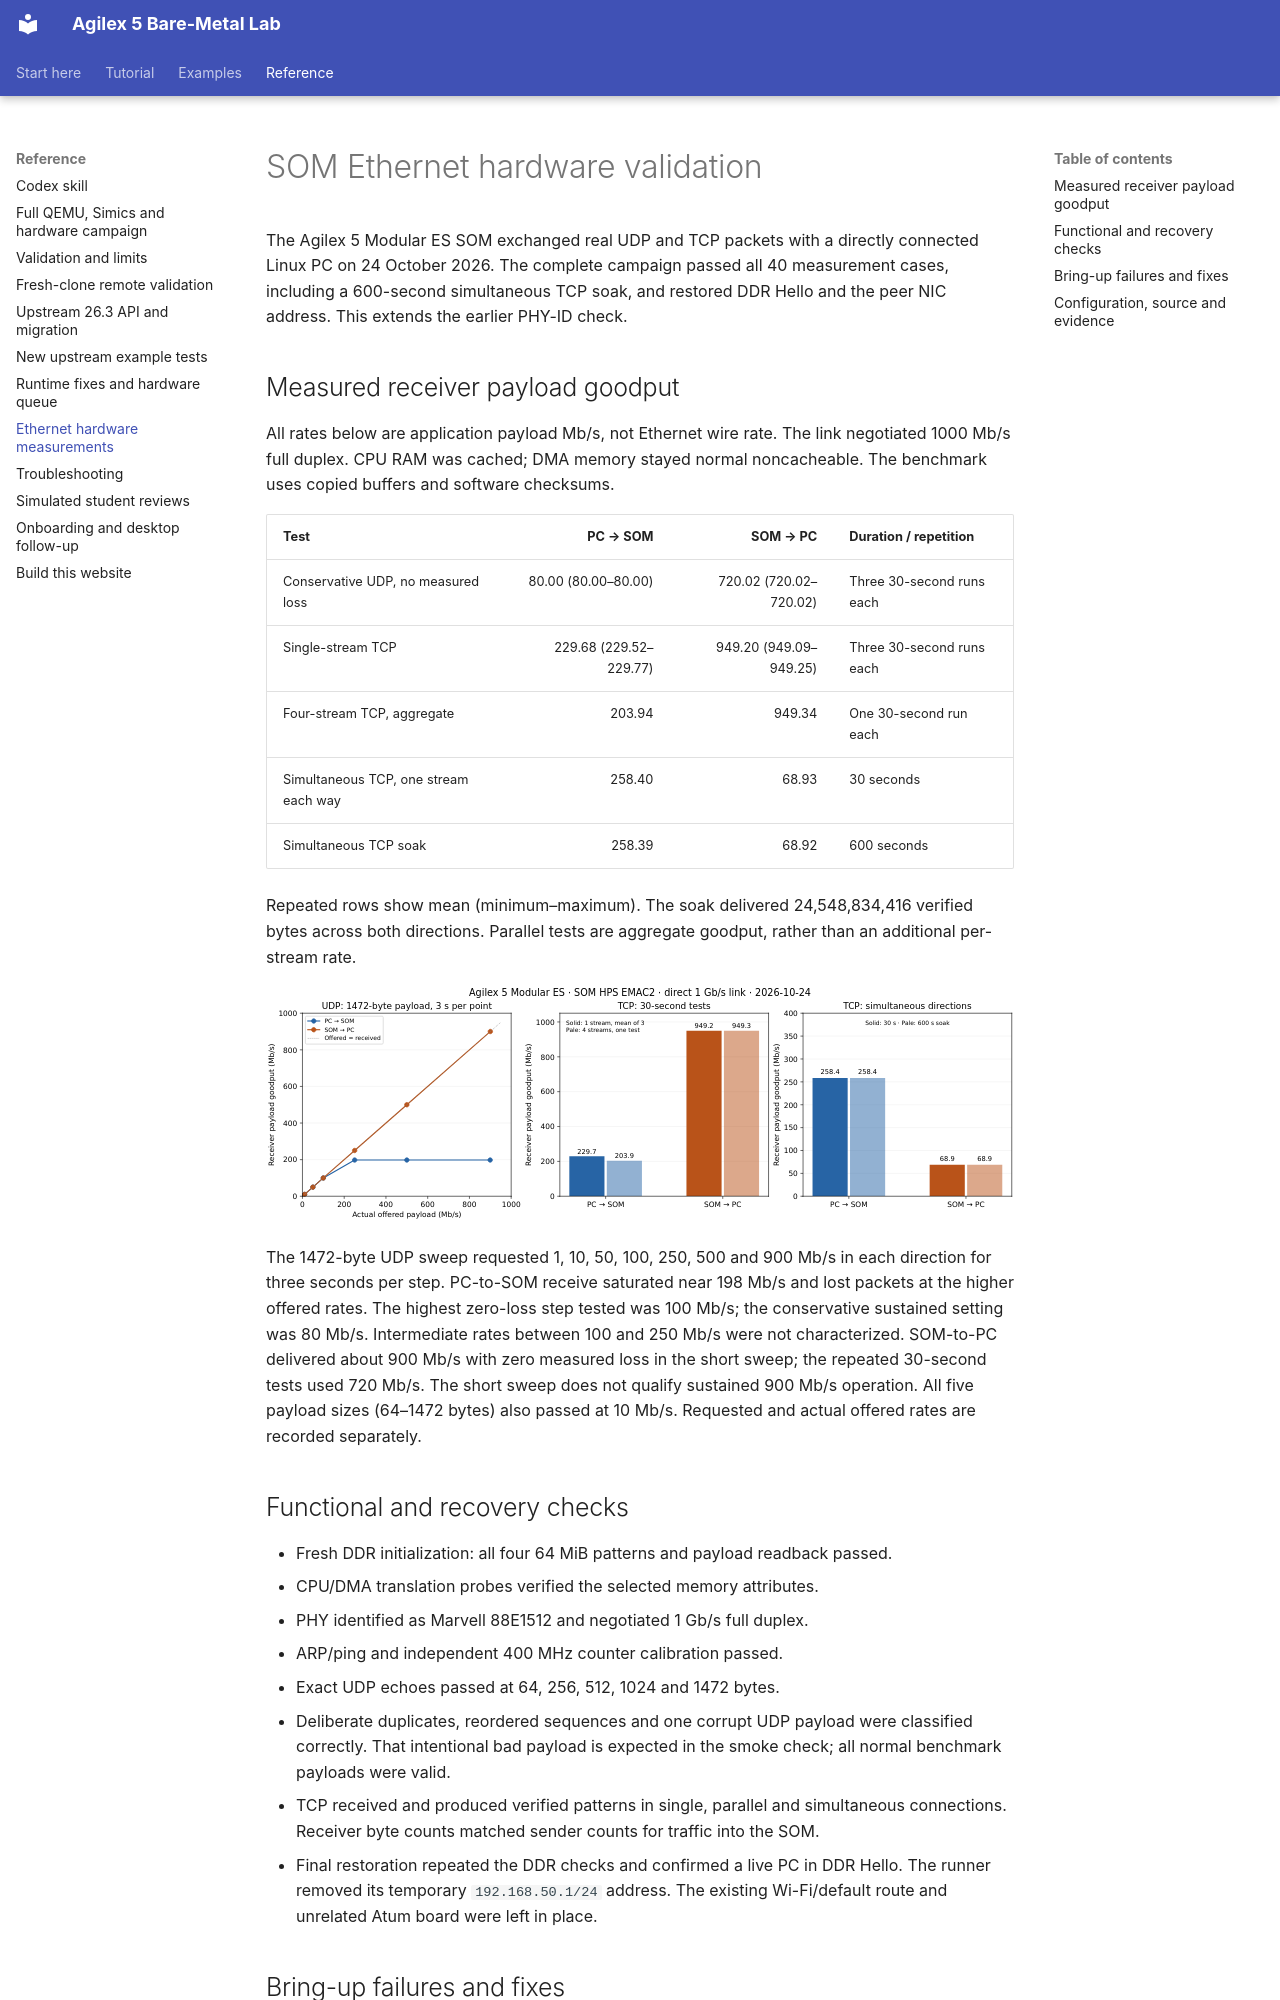

repository: AEW2015/baremetal-drivers · page: ethernet-validation/index.html · generator: mkdocs

# SOM Ethernet hardware validation

The Agilex 5 Modular ES SOM exchanged real UDP and TCP packets with a directly
connected Linux PC on 24 October 2026. The complete campaign passed all 40
measurement cases, including a 600-second simultaneous TCP soak, and restored
DDR Hello and the peer NIC address. This extends the earlier PHY-ID check.

## Measured receiver payload goodput

All rates below are application payload Mb/s, not Ethernet wire rate. The
link negotiated 1000 Mb/s full duplex. CPU RAM was cached; DMA memory stayed
normal noncacheable. The benchmark uses copied buffers and software checksums.

| Test | PC → SOM | SOM → PC | Duration / repetition |
|---|---:|---:|---|
| Conservative UDP, no measured loss | 80.00 (80.00–80.00) | 720.02 (720.02–720.02) | Three 30-second runs each |
| Single-stream TCP | 229.68 (229.52–229.77) | 949.20 (949.09–949.25) | Three 30-second runs each |
| Four-stream TCP, aggregate | 203.94 | 949.34 | One 30-second run each |
| Simultaneous TCP, one stream each way | 258.40 | 68.93 | 30 seconds |
| Simultaneous TCP soak | 258.39 | 68.92 | 600 seconds |

Repeated rows show mean (minimum–maximum). The soak delivered
24,548,834,416 verified bytes across both directions. Parallel tests are
aggregate goodput, rather than an additional per-stream rate.

![Measured UDP and TCP bandwidth](assets/ethernet-bandwidth.svg)

The 1472-byte UDP sweep requested 1, 10, 50, 100, 250, 500 and 900 Mb/s in each
direction for three seconds per step. PC-to-SOM receive saturated near 198 Mb/s
and lost packets at the higher offered rates. The highest zero-loss step tested
was 100 Mb/s; the conservative sustained setting was 80 Mb/s. Intermediate
rates between 100 and 250 Mb/s were not characterized. SOM-to-PC delivered
about 900 Mb/s with zero measured loss in the short sweep; the repeated
30-second tests used 720 Mb/s. The short sweep does not qualify sustained
900 Mb/s operation. All five payload sizes (64–1472 bytes) also passed at
10 Mb/s. Requested and actual offered rates are recorded separately.

## Functional and recovery checks

- Fresh DDR initialization: all four 64 MiB patterns and payload readback passed.
- CPU/DMA translation probes verified the selected memory attributes.
- PHY identified as Marvell 88E1512 and negotiated 1 Gb/s full duplex.
- ARP/ping and independent 400 MHz counter calibration passed.
- Exact UDP echoes passed at 64, 256, 512, 1024 and 1472 bytes.
- Deliberate duplicates, reordered sequences and one corrupt UDP payload were
  classified correctly. That intentional bad payload is expected in the smoke
  check; all normal benchmark payloads were valid.
- TCP received and produced verified patterns in single, parallel and
  simultaneous connections. Receiver byte counts matched sender counts for
  traffic into the SOM.
- Final restoration repeated the DDR checks and confirmed a live PC in DDR
  Hello. The runner removed its temporary `192.168.50.1/24` address. The existing
  Wi-Fi/default route and unrelated Atum board were left in place.
